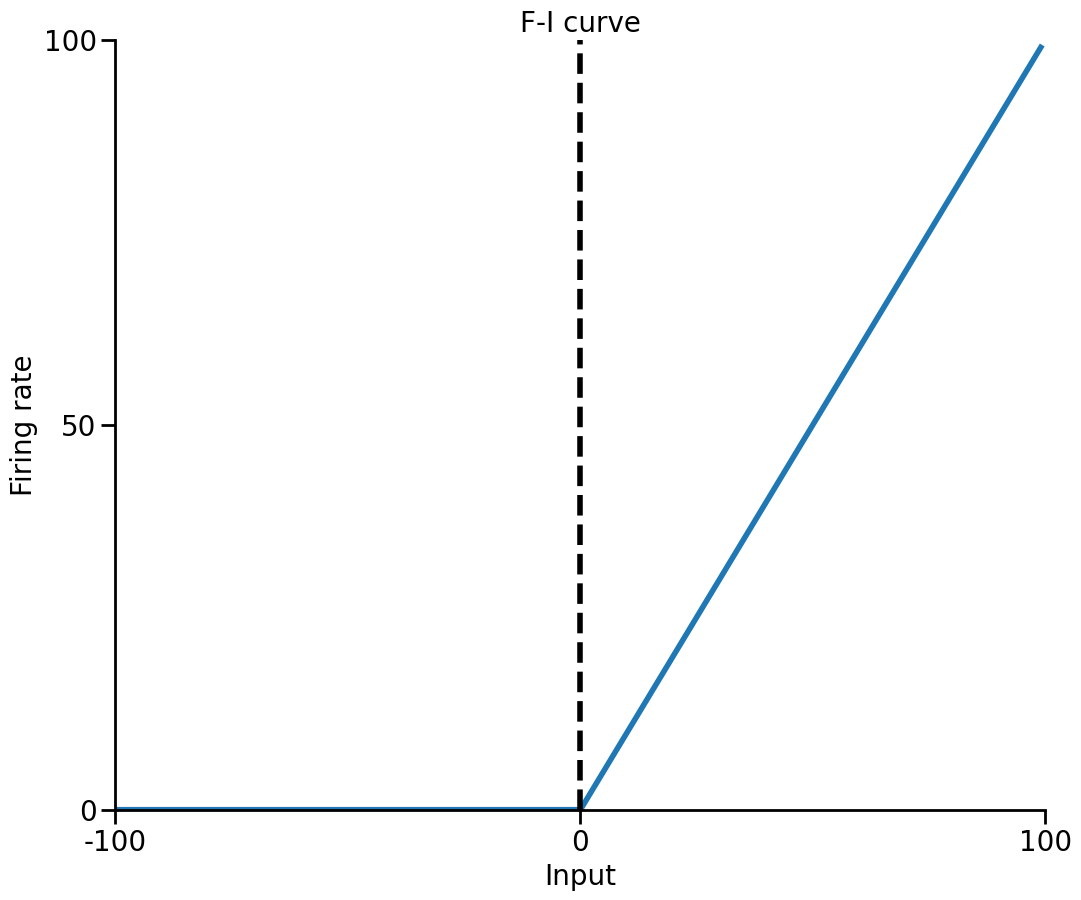
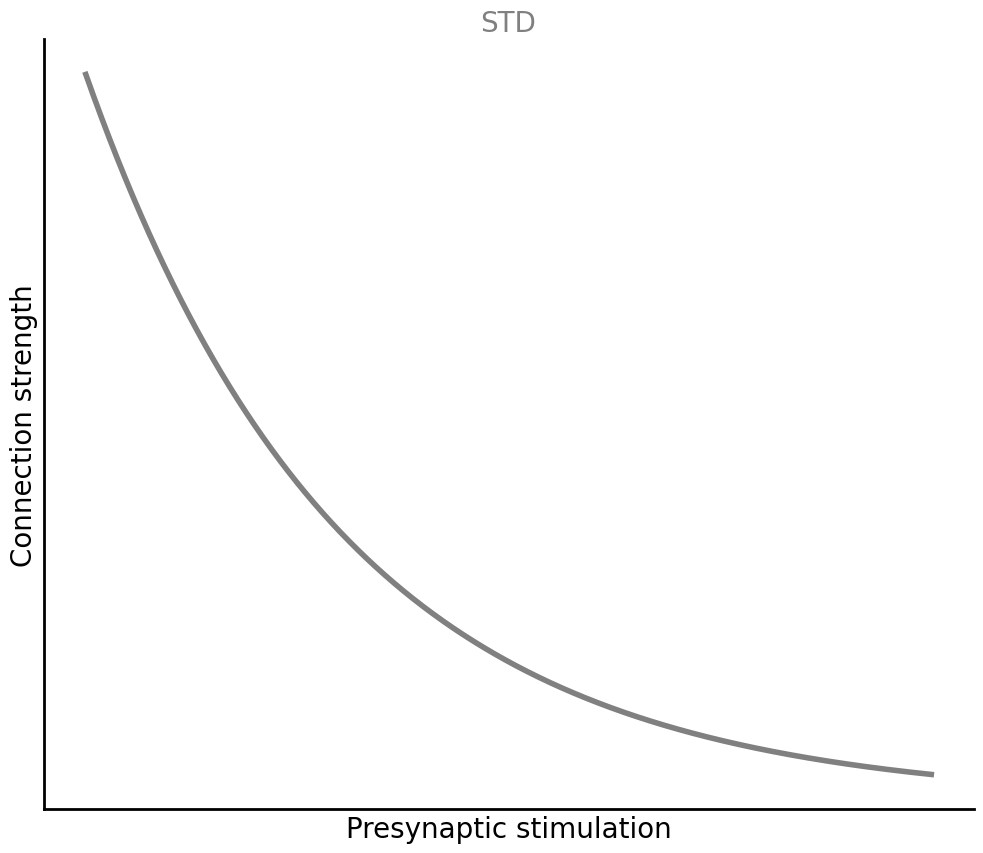
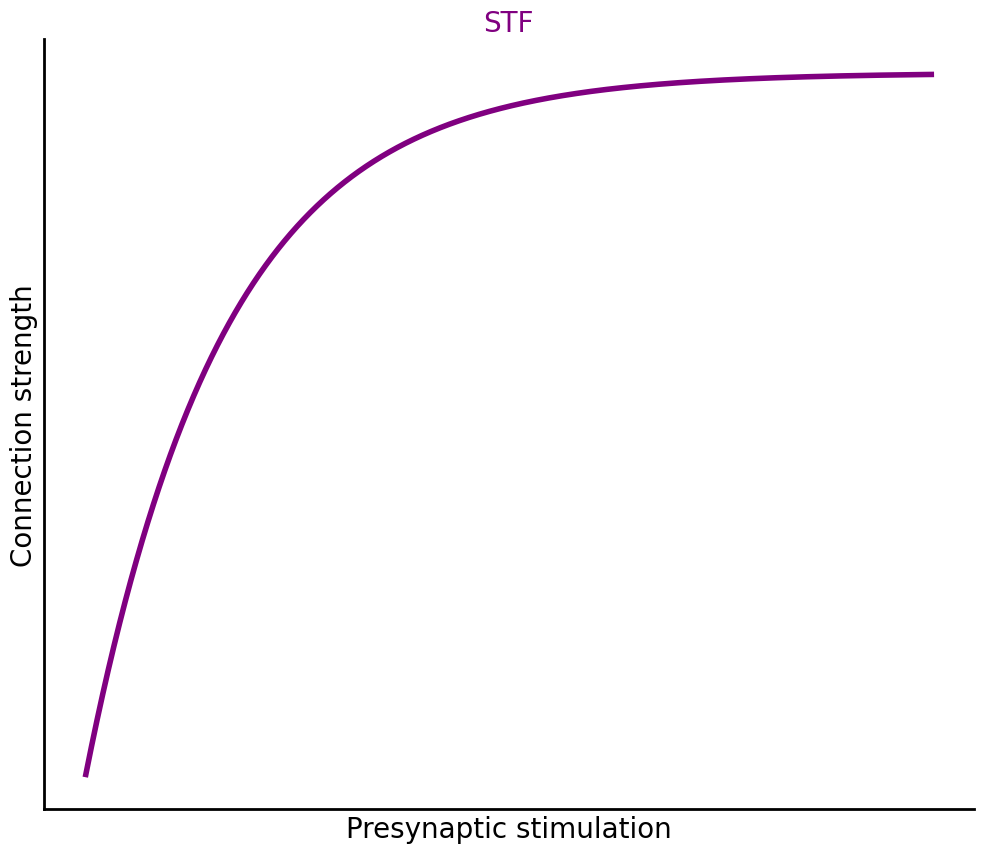

Source code (Python) for these figures, in order:
import numpy as np
import matplotlib.pyplot as plt

# increase the figure size
plt.rcParams["figure.figsize"] = [12, 10]

# remove the top and right spines from plot in the global plt setting
plt.rcParams["axes.spines.top"] = False
plt.rcParams["axes.spines.right"] = False
# change the linewidth of the axes and spines
plt.rcParams["axes.linewidth"] = 2
plt.rcParams["lines.linewidth"] = 4
plt.rcParams["xtick.major.size"] = 10
plt.rcParams["xtick.major.width"] = 2
plt.rcParams["ytick.major.size"] = 10
plt.rcParams["ytick.major.width"] = 2
plt.rcParams["xtick.minor.size"] = 5
plt.rcParams["xtick.minor.width"] = 2
plt.rcParams["ytick.minor.size"] = 5
plt.rcParams["ytick.minor.width"] = 2
# change the fontsize of the ticks label
plt.rcParams["xtick.labelsize"] = 20
plt.rcParams["ytick.labelsize"] = 20
# change the fontsize of the axes label
plt.rcParams["axes.labelsize"] = 20
# change the fontsize of the legend
plt.rcParams["legend.fontsize"] = 20
# change the fontsize of the title
plt.rcParams["axes.titlesize"] = 20
# change the title font size
plt.rcParams["font.size"] = 20
# change the font family to Arial
plt.rcParams["font.family"] = "Arial"


# F-I curve
plt.figure()
ax = plt.gca()

l_x = np.arange(-100, 100, 1)
l_y = np.maximum(0, l_x)

plt.plot(l_x, l_y)

plt.xticks([-100, 0, 100])
plt.yticks([0, 50, 100])
plt.xlabel("Input")
plt.ylabel("Firing rate")
plt.xlim([-100, 100])
plt.ylim([0, 100])
plt.axvline(x=0, color="k", linestyle="--")
plt.title("F-I curve")
plt.savefig("network_input_output_curve.png")

# STP mechanisms
u_s = 1
U, U_max = 1, 3
tau_u = 40
tau_x = 10

x_pp = 1
u_vs = 1

l_x_pp = []
l_u_vs = []

r_p = 1
r_s = 2

dt = 0.001
T = int(3 / dt)

for t in range(T):
    x_pp = x_pp + ((1 - x_pp) / tau_x - u_s * x_pp * r_p) * dt

    u_vs = u_vs + ((U - u_vs) / tau_u + U * (U_max - u_vs) * r_s) * dt

    l_x_pp.append(x_pp)
    l_u_vs.append(u_vs)

# plotting
plt.figure()
plt.plot(l_x_pp, color="gray")
plt.xticks([])
plt.yticks([])
plt.xlabel("Presynaptic stimulation")
plt.ylabel("Connection strength")
plt.title("STD", color="gray")
plt.savefig("STD.png")

plt.figure()
plt.plot(l_u_vs, color="purple")
plt.xticks([])
plt.yticks([])
plt.xlabel("Presynaptic stimulation")
plt.ylabel("Connection strength")
plt.title("STF", color="purple")
plt.savefig("STF.png")
